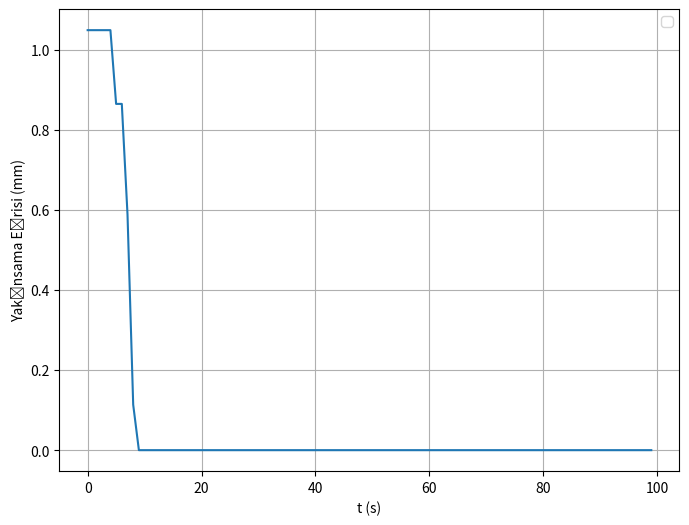

Recreate this plot in Python.
import numpy as np

iteration = 100  #iterasyon sayısı 
swarm_size = 10  #sürünün sayısı 
c1 = 2           #sabit(ivme katsayısı) c1 sayısı 
c2 = 2           #sabit(ivme katsayısı) c2 sayısı 
w = 0.7          #atalet katsayısı(W bir eylemsizlik parametresidir. Bu parametre, son hız değeri tarafından verilen hareket yayılımını etkiler.)
LB = -5.12       #parçacığın alt değeri
UB = 5.12        #parçacığın üst değeri
D = 5            #boyut sayısı başta veriliyor

vmax_coef = 0.1   #max. hız için katsayı 

degiskenler = []  #değişkenler dizisi 
degerler = []     #değerler dizisi

v_max = vmax_coef * (UB - LB) #max. hız hesabı 
v_min = -v_max                #min. hız hesabı


def fitnes_fun(xx):      #Burası Shepere function tanımlaması 

    d = xx.shape[2 - 1]  #değişken sayısı
    sum = []
    for k in range(0, xx.shape[1 - 1]):  #parçacık sayısı

        for ii in range(0, d):

            xi = xx[k][ii]
     ## print (xi)                       #sürüdeki parçacıklarin değerleri listeleniyor
        sum.append([xi**2])

    return np.array(sum)

particles_v = v_min + \
    np.random.uniform(swarm_size, D, (swarm_size, D)) * (v_max - v_min)  #parçacık hızının hesabı(rasgele hesaplanıyor parçacık hızı)

particles_x = LB + \
    np.random.uniform(swarm_size, D, (swarm_size, D)) * (UB - LB)         #parçacık konumunun hesabı(rasgele hesaplanıyor parçacık konumu)

f_val = fitnes_fun(particles_x)     #fitnes_fun fonsiyonundan gelen parçacığın fitnes değeri başlangıçtaki değer(her parçacık için uygunluk değeri) 

##print (particles_v.shape) #parçacık sayısının parçacık sayısı
## print (f_val.shape)      #fitnes değerinin parçacık sayısı
##print (particles_v)       #parçacık hızı listesi

p_best = particles_x  #parçacığın en iyi bireysel konumu
p_best_val = f_val    #kendi en iyi konumuyla karşılaştırır (şu ana kadar bulunan en iyi değer p_best_val değeri)
index = np.argmin(f_val) # fitnes değerinin min. seçilir ve index değişkenine atanır 
#print ( index)   #fitnes degerinin arasındaki min. değerin indexi
g_best = particles_x[index,:]   #g_best'teki tüm parçacıklar arasından en iyi konumunu seçer.
g_best_val = f_val[index]       #global değerin en iyi konumu ile karşılaştırılır.

##print (particles_x)                    #parçacığın konumunu istersek görebiliriz
##print ('g_best_value'), g_best.shape #parçacığın en iyi konumu elde edilir ve listelenir
##print (g_best)


for i in range(0, iteration): #iterasyon sayısının döngüye girmesi
    for j in range(0, swarm_size): #sürü sayısının döngüye girmesi
        for k in range(0, D):      #boyut sayısının döngüye girmesi
            r1 = np.random.rand()  #r1 ve r2 random değerlerinin tanımlanması 
            r2 = np.random.rand()
               #parçacığın yeni hızı hesaplanır.
            particles_v[j][k] = w * particles_v[j][k] + c1 * \
                r1 * (p_best[j][k] - particles_x[j][k]) + \
                c2 * r2 * (g_best[k] - particles_x[j][k])
            #parçacığın yeni hızına göre yeni konumu hesaplanır.
            particles_x[j][k] = particles_x[j][k] + particles_v[j][k]

            if particles_x[j][k] > UB:  #parçacığın değeri  üst değerden büyükse parçacık değeri üst değere eşittir
                particles_x[j][k] = UB
            
            if particles_x[j][k] < LB:  #parçacığın değeri alt değerden küçükse parçacık değeri alt değere eşittir
                particles_x[j][k] = LB
            
            if particles_x[j][k] > v_max: #parçacığın değeri v_max. değerden büyükse parçacık değeri parçacık hızına eşittir
                particles_x[j][k] = v_max
           
            if particles_x[j][k] < v_min:  #parçacığın değeri v_min. değerden küçükse parçacık değeri parçacık hızına eşittir
                particles_x[j][k] = v_min
         

    f_val = fitnes_fun(particles_x)  #fitnes_fun fonksiyonuna girerek parçacık değerinin fitnes değeri bulunması

    for j in range(0, swarm_size):  #sürü sayısını döngüye koyarak 

        if f_val[j][0] < p_best_val[j][0]: #en iyi fitnes değerinin sürüdeki 0. indexinin parçacığın en iyi kendi değerinden küçük olduğunda 
            p_best[j, :] = particles_x[j,:] #en iyi p_best durumunun parçacığın indexine atanması 
            p_best_val[j][0] = f_val[j][0] # en iyi p_best değerinin fitnes değerindeki 0. indexe atanması


        if f_val[j][0] < g_best_val:  #en iyi fitnes değerinin sürüdeki 0. indexinin parçacığın en iyi global değerinden küçük olduğunda 
            g_best = particles_x[j, :] #en iyi g_best durumunun parçacığın indexine atanması 
            g_best_val = f_val[j, 0]   # en iyi g_best değerinin fitnes değerindeki 0. indexe atanması
            print ('Fitness degeri:') 
            print (g_best_val)         #fitnes değerinin okunması
            print('Tasarim degiskenleri:')
            print (g_best)             #tasarım değişkenlerinin okunması

    degiskenler.append(g_best.tolist()) #değişkenlerin listesi 
    ##print (g_best)
    degerler.append(g_best_val.tolist()) #değerlerin listesi
    ##print (g_best_val)

import matplotlib.pyplot as plt #grafik çizimi 

fig, ax = plt.subplots(figsize=(8, 6))   #grafiğin görünümü 8x6
inst = range(0, iteration)
ax.plot(inst, degerler)
ax.set_xlabel("t (s)")
ax.set_ylabel("Yakınsama Eğrisi (mm)")
ax.legend()
ax.grid()
plt.show()



